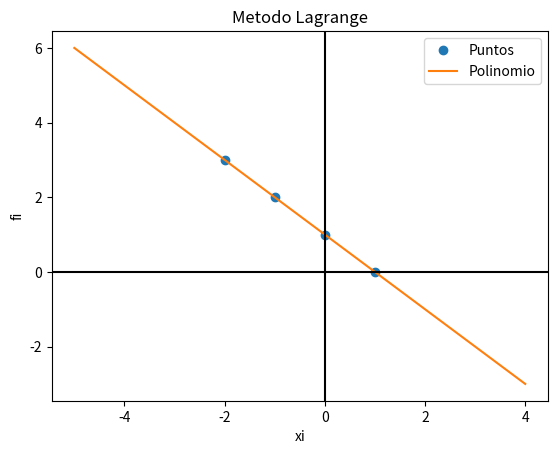

Write Python code to recreate this figure.
import numpy as np
import sympy as sp
import matplotlib.pyplot as plt
from functools import reduce

def lagrange(puntos):
    n=len(puntos)
    funcion=0
    for i in range(n):
        xi=puntos[i,0]
        yi=puntos[i,1]
        aux=1
        diferentes=[]
        for j in range(n):
            if i!=j:
                xj=puntos[j,0]
                diferentes.append(xj)
                aux*=1/(xi-xj)
        x=sp.symbols("x")
        mi=sp.Lambda(x,aux*reduce(lambda x, y: x*y, (x-xj for xj in diferentes)))
        print('La funcion L',str(i),' es: ',mi)
        funcion+=yi*mi.expr
    x=sp.symbols("x")
    funcion=sp.Lambda(x,funcion)    
    print('El polinomio de interpolación es: ',funcion)
    funcred=funcion.expand()
    print('El polinomio de interpolación reducido es: ',funcred)
    return funcred


puntos=np.array([[-1,2],[0,1],[-2,3],[1,0]])
func=lagrange(puntos)
muestras = 101
xi=puntos[:,0]
fi=puntos[:,1]
a = np.min(xi)-3
b = np.max(xi)+3
pxi = np.linspace(a,b,muestras)
pfi=[]
for i in range(muestras):
    pfi.append(func(pxi[i]))
plt.plot(xi,fi,'o', label = 'Puntos')
plt.plot(pxi,pfi, label = 'Polinomio')
plt.axhline(0, color="black")
plt.axvline(0, color="black")
plt.legend()
plt.xlabel('xi')
plt.ylabel('fi')
plt.title('Metodo Lagrange')
plt.show()
